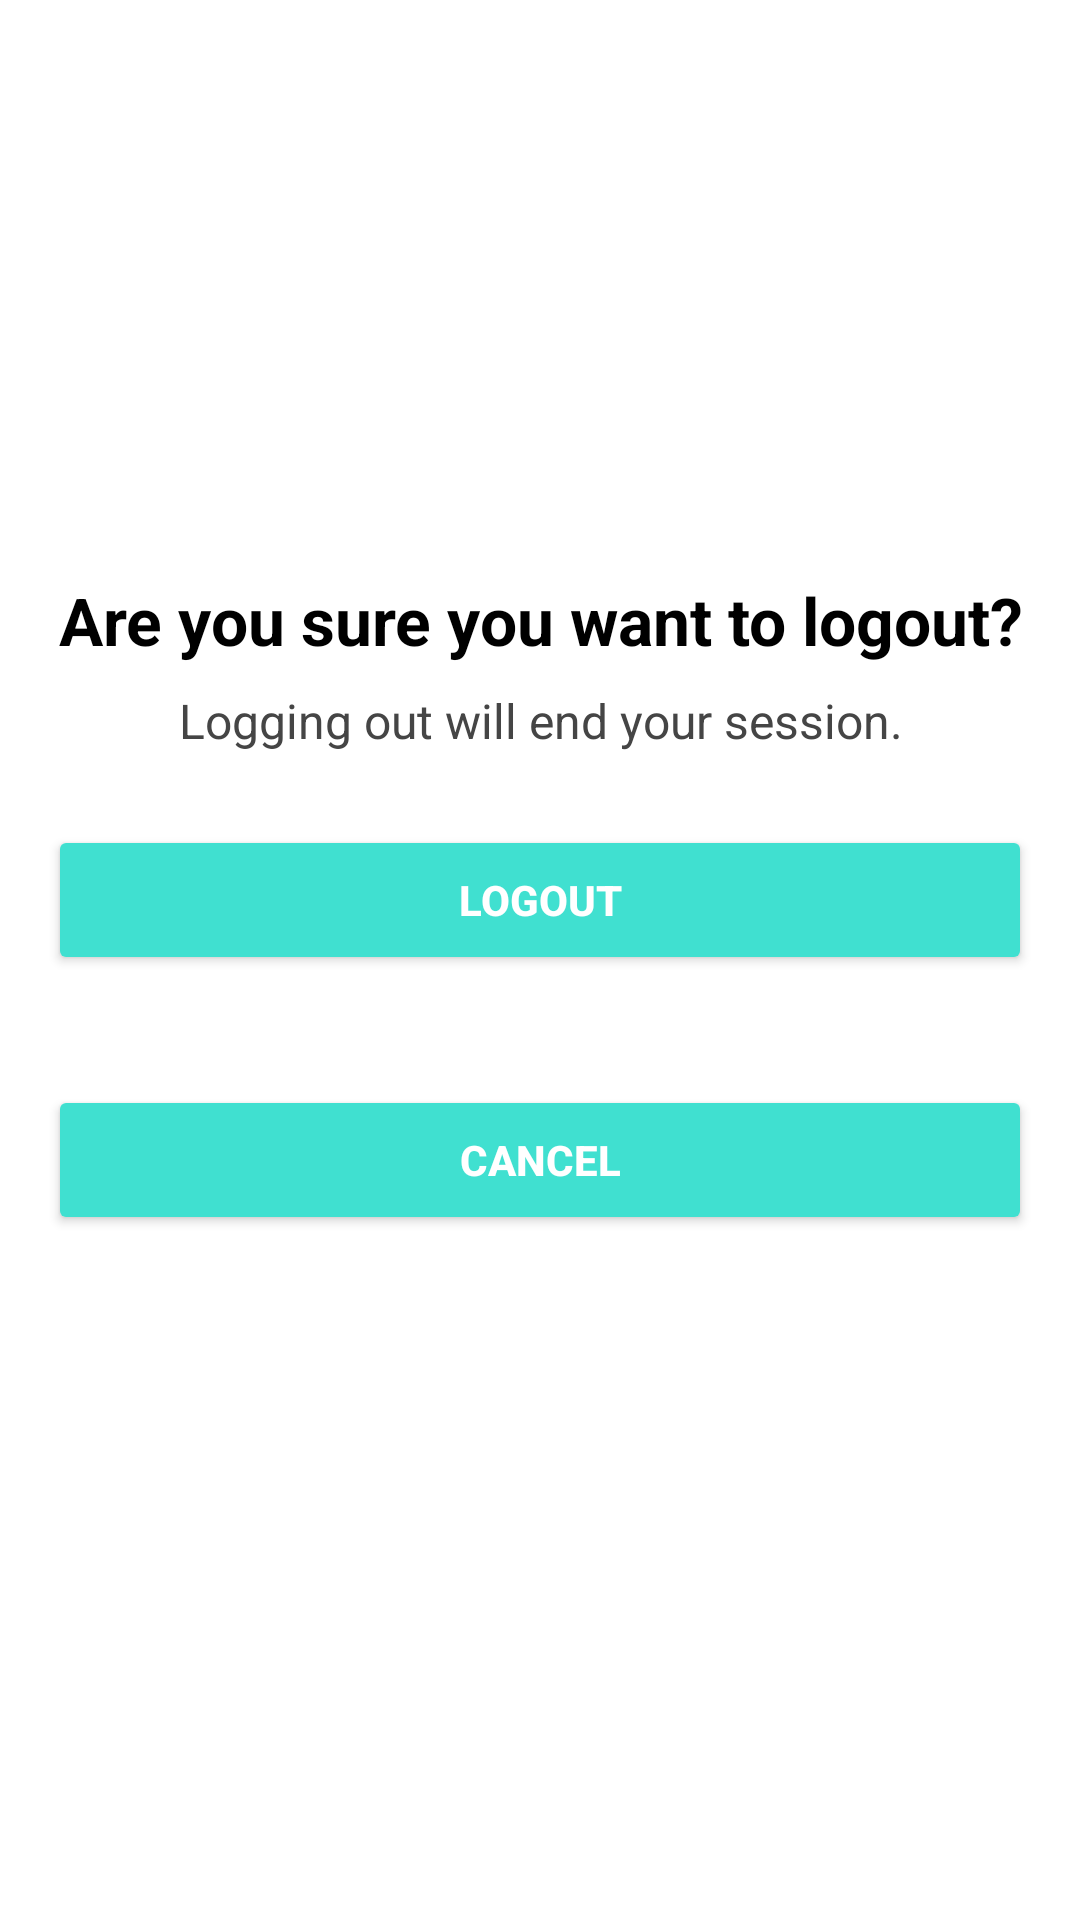

This screen was rendered from an Android layout file. Write that file and the resources it references.
<!-- AndroidManifest.xml: application theme Theme.DrAndile -->
<!-- res/layout/activity_logout_page.xml -->
<?xml version="1.0" encoding="utf-8"?>
<androidx.constraintlayout.widget.ConstraintLayout
    xmlns:android="http://schemas.android.com/apk/res/android"
    xmlns:app="http://schemas.android.com/apk/res-auto"
    android:layout_width="match_parent"
    android:layout_height="match_parent"
    android:background="@color/white"
    android:padding="16dp">

    
    <ImageView
        android:id="@+id/logoutIcon"
        android:layout_width="120dp"
        android:layout_height="120dp"
        android:src="@drawable/logout"
        android:contentDescription="Logout Icon"
        app:layout_constraintTop_toTopOf="parent"
        app:layout_constraintStart_toStartOf="parent"
        app:layout_constraintEnd_toEndOf="parent"
        android:layout_marginTop="40dp" />

    
    <TextView
        android:id="@+id/logoutWelcomeText"
        android:layout_width="wrap_content"
        android:layout_height="wrap_content"
        android:text="Are you sure you want to logout?"
        android:textSize="22sp"
        android:textStyle="bold"
        android:textAlignment="center"
        android:textColor="@color/black"
        app:layout_constraintTop_toBottomOf="@+id/logoutIcon"
        app:layout_constraintStart_toStartOf="parent"
        app:layout_constraintEnd_toEndOf="parent"
        android:layout_marginTop="16dp" />

    
    <TextView
        android:id="@+id/logoutSubText"
        android:layout_width="wrap_content"
        android:layout_height="wrap_content"
        android:text="Logging out will end your session."
        android:textSize="16sp"
        android:textAlignment="center"
        android:textColor="@color/gray"
        app:layout_constraintTop_toBottomOf="@+id/logoutWelcomeText"
        app:layout_constraintStart_toStartOf="parent"
        app:layout_constraintEnd_toEndOf="parent"
        android:layout_marginTop="8dp" />

    
    <Button
        android:id="@+id/logoutButton"
        android:layout_width="match_parent"
        android:layout_height="50dp"
        android:backgroundTint="@color/blue"
        android:text="Logout"
        android:textColor="@color/white"
        android:textStyle="bold"
        android:layout_marginTop="24dp"
        app:layout_constraintTop_toBottomOf="@+id/logoutSubText"
        app:layout_constraintStart_toStartOf="parent"
        app:layout_constraintEnd_toEndOf="parent" />

    
    <Button
        android:id="@+id/cancelButton"
        android:layout_width="match_parent"
        android:layout_height="50dp"
        android:layout_marginTop="16dp"
        android:backgroundTint="@color/blue"
        android:text="Cancel"
        android:textColor="@color/white"
        android:textStyle="bold"
        app:layout_constraintBottom_toBottomOf="parent"
        app:layout_constraintEnd_toEndOf="parent"
        app:layout_constraintHorizontal_bias="0.0"
        app:layout_constraintStart_toStartOf="parent"
        app:layout_constraintTop_toBottomOf="@+id/logoutButton"
        app:layout_constraintVertical_bias="0.089" />

</androidx.constraintlayout.widget.ConstraintLayout>
<!-- resources referenced by this layout -->
<resources>
  <color name="black">#FF000000</color>
  <color name="blue">#40E0D0</color>
  <color name="gray">#454545</color>
  <color name="white">#FFFFFFFF</color>
  <style name="Theme.DrAndile" parent="Base.Theme.DrAndile" />
  <style name="Base.Theme.DrAndile" parent="Theme.Material3.DayNight.NoActionBar">
          
          
      </style>
</resources>
